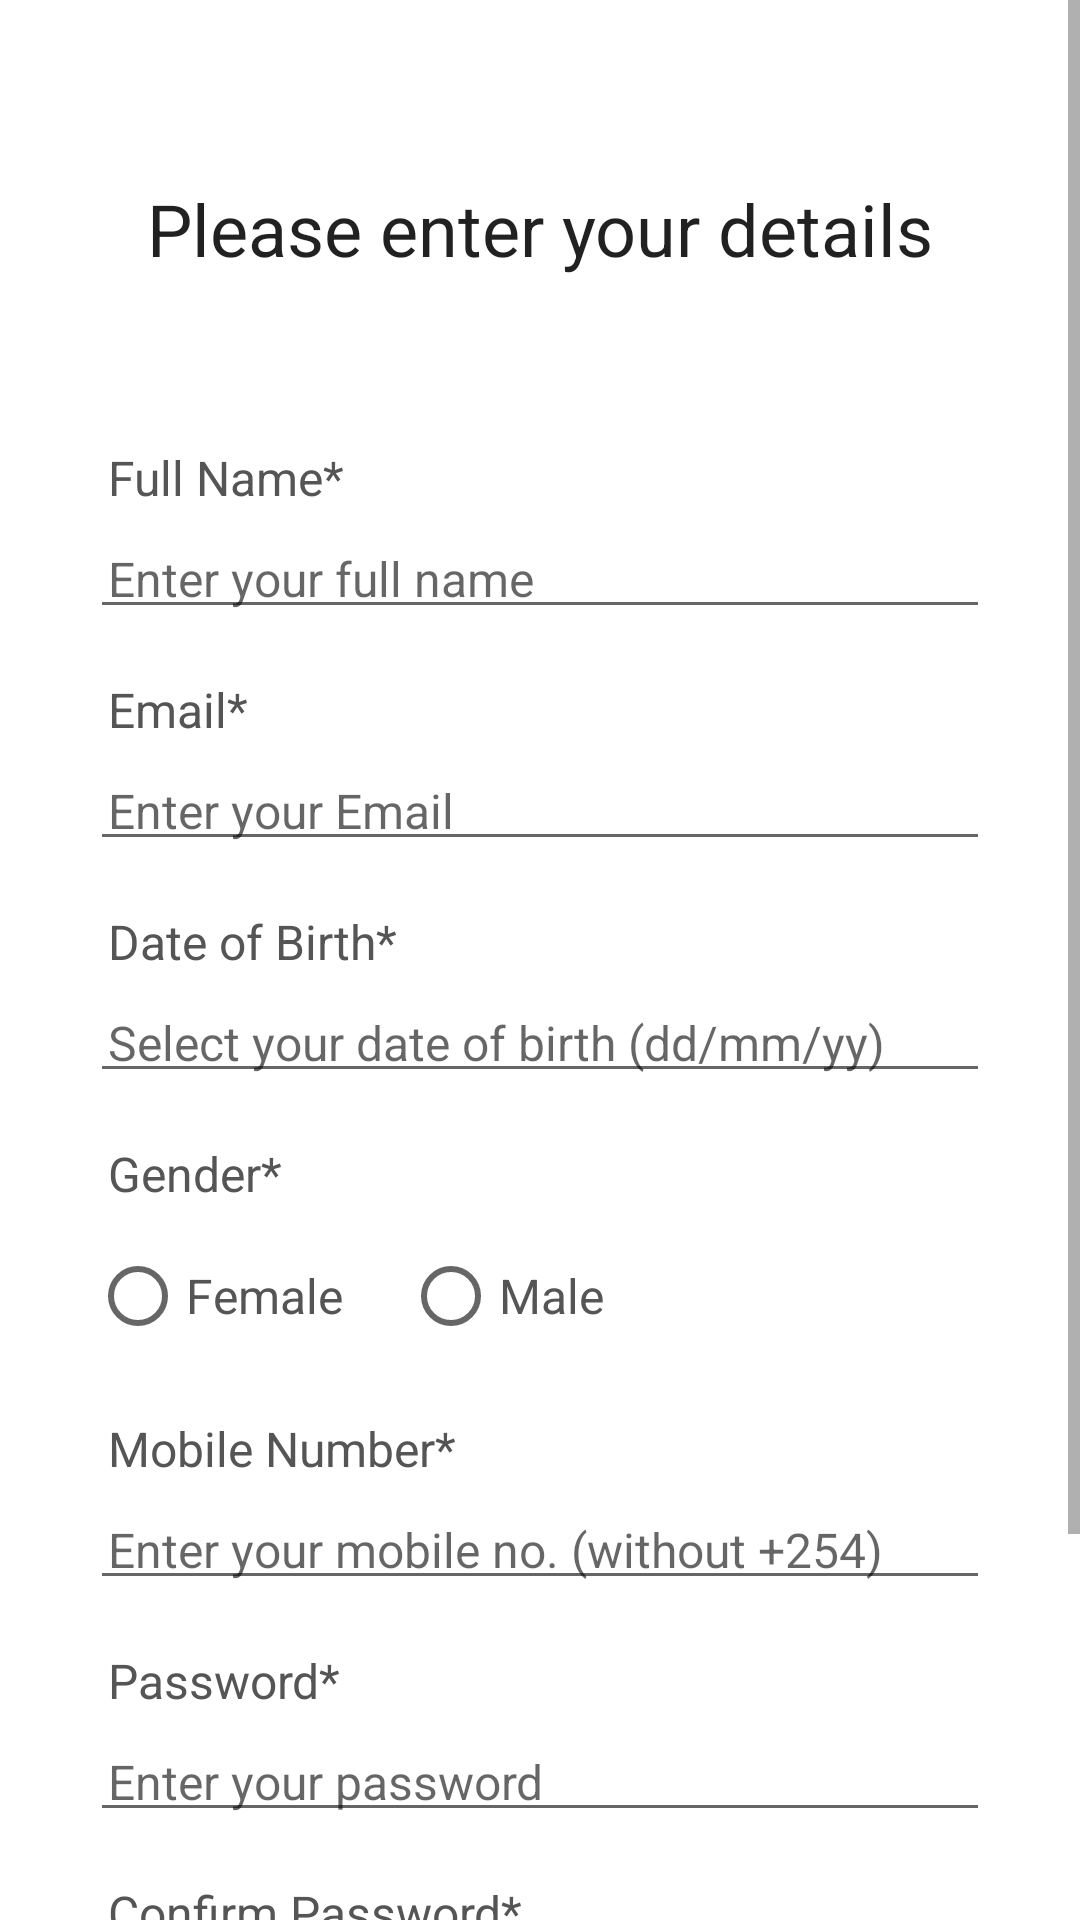

Write the Android layout XML for this screen, with the resource values it uses.
<!-- AndroidManifest.xml: application theme Theme.VIAL -->
<!-- res/layout/activity_registration.xml -->
<?xml version="1.0" encoding="utf-8"?>
<ScrollView xmlns:android="http://schemas.android.com/apk/res/android"
    xmlns:app="http://schemas.android.com/apk/res-auto"
    xmlns:tools="http://schemas.android.com/tools"
    android:layout_width="match_parent"
    android:layout_height="match_parent"
    tools:context=".RegistrationActivity">

    <RelativeLayout
        android:layout_width="match_parent"
        android:layout_height="wrap_content"
        android:padding="15dp"
        android:layout_margin="15dp"
        android:background="@color/white">

        <TextView
            android:layout_width="match_parent"
            android:layout_height="wrap_content"
            android:id="@+id/textView_register_head"
            android:layout_marginTop="30dp"
            android:text="Please enter your details"
            android:textAlignment="center"
            android:textAppearance="@style/TextAppearance.AppCompat.Headline" />

        <TextView
            android:layout_width="match_parent"
            android:layout_height="wrap_content"
            android:id="@+id/textView_register_full_name"
            android:layout_below="@id/textView_register_head"
            android:text="Full Name*"
            android:textColor="#555555"
            android:padding="6dp"
            android:textSize="16sp"
            android:layout_marginTop="50dp"
            />
        <EditText
            android:layout_width="match_parent"
            android:layout_height="wrap_content"
            android:id="@+id/editText_register_full_name"
            android:hint="Enter your full name"
            android:inputType="textPersonName"
            android:padding="6dp"
            android:textSize="16sp"
            android:layout_below="@id/textView_register_full_name"

            />

        <TextView
            android:layout_width="match_parent"
            android:layout_height="wrap_content"
            android:id="@+id/textView_register_email"
            android:layout_below="@id/editText_register_full_name"
            android:text="Email* "
            android:textColor="#555555"
            android:padding="6dp"
            android:textSize="16sp"
            android:layout_marginTop="10dp"
            />
        <EditText
            android:layout_width="match_parent"
            android:layout_height="wrap_content"
            android:id="@+id/editText_register_email"
            android:hint="Enter your Email"
            android:inputType="textEmailAddress"
            android:padding="6dp"
            android:textSize="16sp"
            android:layout_below="@id/textView_register_email"

            />

        <TextView
            android:layout_width="match_parent"
            android:layout_height="wrap_content"
            android:id="@+id/textView_register_dob"
            android:layout_below="@id/editText_register_email"
            android:text="Date of Birth*"
            android:textColor="#555555"
            android:padding="6dp"
            android:textSize="16sp"
            android:layout_marginTop="10dp"
            />

        <EditText
            android:id="@+id/editText_register_dob"
            android:layout_width="match_parent"
            android:layout_height="wrap_content"
            android:layout_below="@id/textView_register_dob"

            android:hint="Select your date of birth (dd/mm/yy)"
            android:focusable="false"
            android:inputType="date"
            android:padding="6dp"
            android:textSize="16sp" />
        <TextView
            android:layout_width="match_parent"
            android:layout_height="wrap_content"
            android:id="@+id/textView_register_gender"
            android:layout_below="@id/editText_register_dob"
            android:text="Gender*"
            android:textColor="#555555"
            android:padding="6dp"
            android:textSize="16sp"
            android:layout_marginTop="10dp"
            />
        <RadioGroup
            android:layout_width="match_parent"
            android:layout_height="wrap_content"
            android:orientation="horizontal"
            android:layout_below="@id/textView_register_gender"
            android:id="@+id/radio_group_register_gender">
            <RadioButton
                android:layout_width="wrap_content"
                android:layout_height="wrap_content"
                android:id="@+id/radio_female"
                android:text="Female"
                android:textSize="16sp"
                android:textColor="#555555"/>
            <RadioButton
                android:layout_width="wrap_content"
                android:layout_height="wrap_content"
                android:id="@+id/radio_male"
                android:text="Male"
                android:textSize="16sp"
                android:layout_marginLeft="20dp"
                android:textColor="#555555"/>
        </RadioGroup>


        <TextView
            android:layout_width="match_parent"
            android:layout_height="wrap_content"
            android:id="@+id/textView_register_mobile"
            android:layout_below="@id/radio_group_register_gender"
            android:text="Mobile Number*"
            android:textColor="#555555"
            android:padding="6dp"
            android:textSize="16sp"
            android:layout_marginTop="10dp"
            />
        <EditText
            android:layout_width="match_parent"
            android:layout_height="wrap_content"
            android:id="@+id/editText_register_mobile"
            android:hint="Enter your mobile no. (without +254)"
            android:inputType="phone"
            android:padding="6dp"
            android:textSize="16sp"
            android:layout_below="@id/textView_register_mobile"

            />

        <TextView
            android:layout_width="match_parent"
            android:layout_height="wrap_content"
            android:id="@+id/textView_register_password"
            android:layout_below="@id/editText_register_mobile"
            android:text="Password*"
            android:textColor="#555555"
            android:padding="6dp"
            android:textSize="16sp"
            android:layout_marginTop="10dp"
            />
        <EditText
            android:layout_width="match_parent"
            android:layout_height="wrap_content"
            android:id="@+id/editText_register_password"
            android:hint="Enter your password"
            android:inputType="textPassword"
            android:padding="6dp"
            android:textSize="16sp"
            android:layout_below="@id/textView_register_password"

            />

        <TextView
            android:layout_width="match_parent"
            android:layout_height="wrap_content"
            android:id="@+id/textView_register_confirm_password"
            android:layout_below="@id/editText_register_password"
            android:text="Confirm Password*"
            android:textColor="#555555"
            android:padding="6dp"
            android:textSize="16sp"
            android:layout_marginTop="10dp"
            />
        <EditText
            android:layout_width="match_parent"
            android:layout_height="wrap_content"
            android:id="@+id/editText_register_confirm_password"
            android:hint="Confirm your password"
            android:inputType="textPassword"
            android:padding="6dp"
            android:textSize="16sp"
            android:layout_below="@id/textView_register_confirm_password"

            />

        <Button
            android:id="@+id/button_register"
            android:layout_width="match_parent"
            android:layout_height="wrap_content"
            android:layout_marginLeft="70dp"
            android:layout_marginRight="70dp"
            android:layout_below="@id/editText_register_confirm_password"
            android:layout_marginTop="50dp"
            android:text="Register"
            />

        <ProgressBar
            android:layout_width="wrap_content"
            android:layout_height="wrap_content"
            android:id="@+id/progressBar"
            android:layout_centerHorizontal="true"
            android:layout_centerVertical="true"
            android:elevation="10dp"
            android:visibility="gone"
            />










    </RelativeLayout>

</ScrollView>
<!-- resources referenced by this layout -->
<resources>
  <style name="Theme.VIAL" parent="Theme.MaterialComponents.DayNight.DarkActionBar">
          
          <item name="colorPrimary">@color/purple_500</item>
          <item name="colorPrimaryVariant">@color/purple_700</item>
          <item name="colorOnPrimary">@color/white</item>
          
          <item name="colorSecondary">@color/teal_200</item>
          <item name="colorSecondaryVariant">@color/teal_700</item>
          <item name="colorOnSecondary">@color/black</item>
          
          <item name="android:statusBarColor">?attr/colorPrimaryVariant</item>
          
      </style>
  <!-- not gathered from this repository: default colours our renderer supplied (Android Studio template values) -->
  <color name="purple_500">#FF6200EE</color>
  <color name="purple_700">#FF3700B3</color>
  <color name="teal_200">#FF03DAC5</color>
  <color name="teal_700">#FF018786</color>
  <color name="black">#FF000000</color>
  <color name="white">#FFFFFFFF</color>
</resources>
